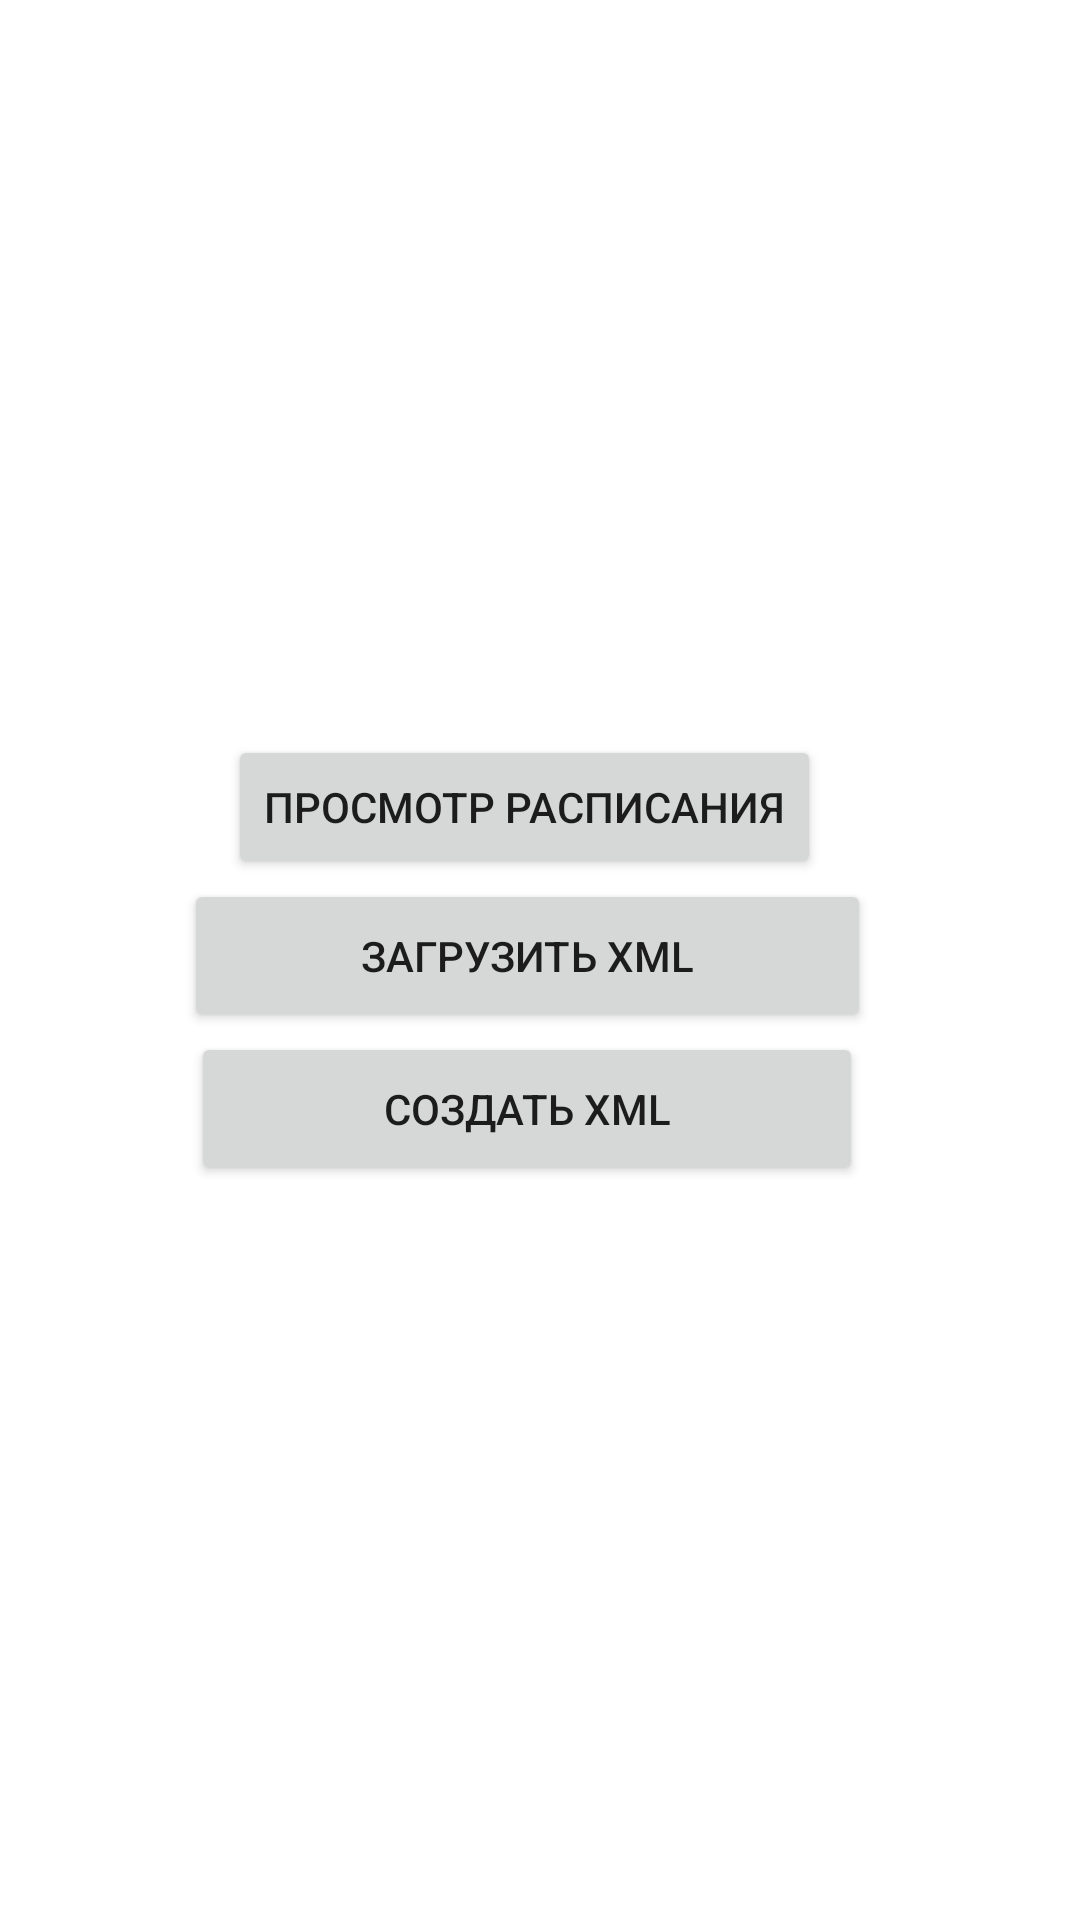

Here is an Android app screen rendered from its layout file. Give the layout XML and the strings, colors and styles it references.
<!-- AndroidManifest.xml: application theme Theme.FirstJava -->
<!-- res/layout/fragment_main.xml -->
<?xml version="1.0" encoding="utf-8"?>
<androidx.constraintlayout.widget.ConstraintLayout xmlns:android="http://schemas.android.com/apk/res/android"
    xmlns:app="http://schemas.android.com/apk/res-auto"
    xmlns:tools="http://schemas.android.com/tools"
    android:layout_width="match_parent"
    android:layout_height="match_parent"
    tools:context=".FragmentMain">


    <Button
        android:id="@+id/button2"
        android:layout_width="wrap_content"
        android:layout_height="wrap_content"
        android:text="просмотр расписания"
        app:layout_constraintBottom_toTopOf="@+id/button3"
        app:layout_constraintEnd_toEndOf="parent"
        app:layout_constraintHorizontal_bias="0.468"
        app:layout_constraintStart_toStartOf="parent"
        app:layout_constraintTop_toTopOf="parent"
        app:layout_constraintVertical_chainStyle="packed" />

    <Button
        android:id="@+id/button"
        android:layout_width="224dp"
        android:layout_height="51dp"
        android:text="cоздать xml"
        app:layout_constraintBottom_toBottomOf="parent"
        app:layout_constraintEnd_toEndOf="parent"
        app:layout_constraintHorizontal_bias="0.468"
        app:layout_constraintStart_toStartOf="parent"
        app:layout_constraintTop_toBottomOf="@+id/button3"
        app:layout_constraintVertical_bias="0.0" />

    <Button
        android:id="@+id/button3"
        android:layout_width="229dp"
        android:layout_height="51dp"
        android:text="Загрузить xml"
        app:layout_constraintBottom_toTopOf="@+id/button"
        app:layout_constraintEnd_toEndOf="parent"
        app:layout_constraintHorizontal_bias="0.468"
        app:layout_constraintStart_toStartOf="parent"
        app:layout_constraintTop_toBottomOf="@+id/button2" />

</androidx.constraintlayout.widget.ConstraintLayout>
<!-- resources referenced by this layout -->
<resources>
  <style name="Theme.FirstJava" parent="Theme.MaterialComponents.DayNight.DarkActionBar">
          
          <item name="colorPrimary">@color/purple_500</item>
          <item name="colorPrimaryVariant">@color/purple_700</item>
          <item name="colorOnPrimary">@color/white</item>
          
          <item name="colorSecondary">@color/teal_200</item>
          <item name="colorSecondaryVariant">@color/teal_700</item>
          <item name="colorOnSecondary">@color/black</item>
          
          <item name="android:statusBarColor" tools:targetApi="l">?attr/colorPrimaryVariant</item>
          
      </style>
  <!-- not gathered from this repository: default colours our renderer supplied (Android Studio template values) -->
  <color name="purple_500">#FF6200EE</color>
  <color name="purple_700">#FF3700B3</color>
  <color name="teal_200">#FF03DAC5</color>
  <color name="teal_700">#FF018786</color>
  <color name="black">#FF000000</color>
  <color name="white">#FFFFFFFF</color>
</resources>
